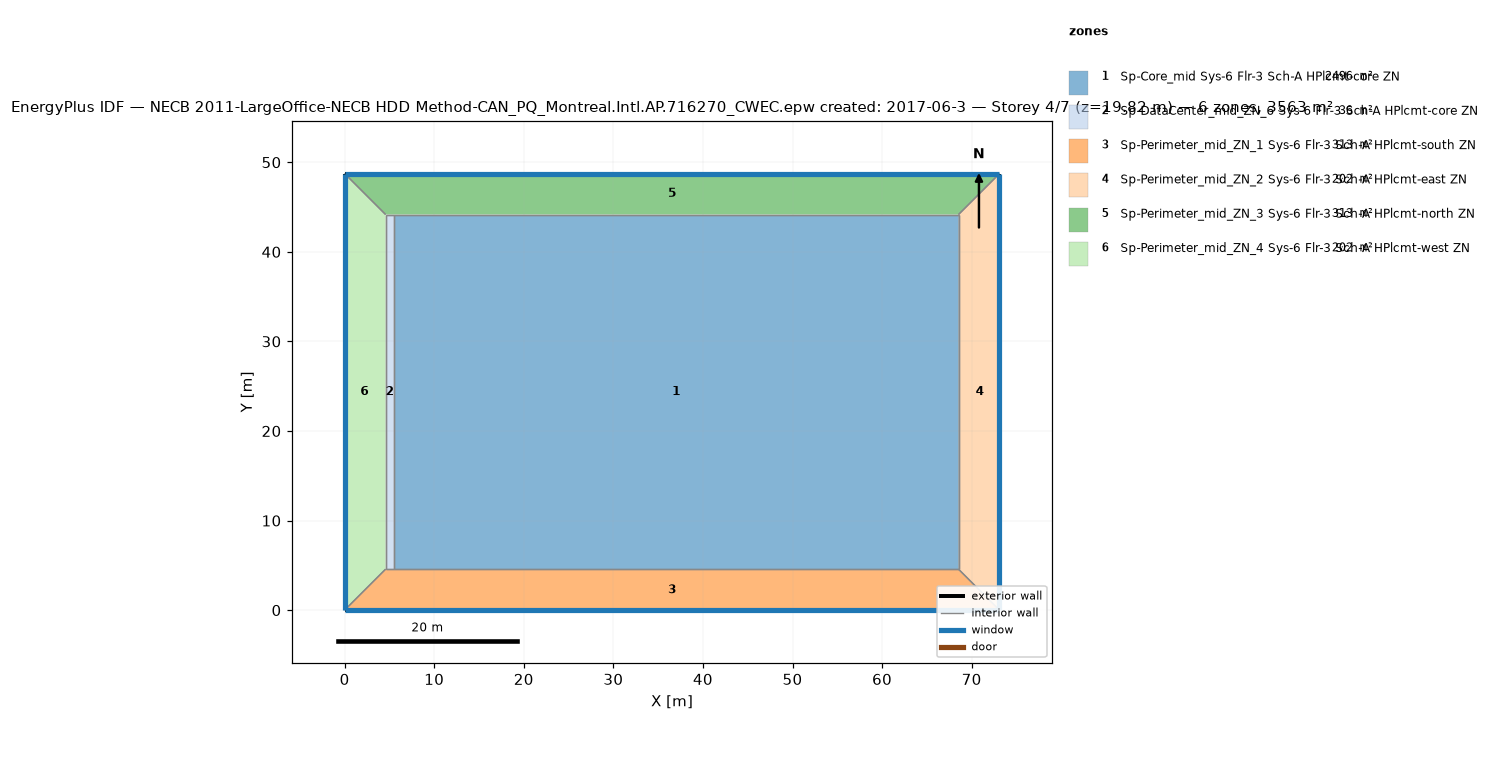
=== STOREY PLAN SPEC (per zone: floor XY polygon, exterior-wall plan segments, windows/doors) ===
zone 1: Sp-Core_mid Sys-6 Flr-3 Sch-A HPlcmt-core ZN  (2496.1 m²)
  floor: (68.53, 44.16) (68.53, 4.57) (5.49, 4.57) (5.49, 44.16)
  interior walls: 4
zone 2: Sp-DataCenter_mid_ZN_6 Sys-6 Flr-3 Sch-A HPlcmt-core ZN  (36.2 m²)
  floor: (5.49, 44.16) (5.49, 4.57) (4.57, 4.57) (4.57, 44.16)
  interior walls: 4
zone 3: Sp-Perimeter_mid_ZN_1 Sys-6 Flr-3 Sch-A HPlcmt-south ZN  (313.4 m²)
  floor: (68.53, 4.57) (73.11, 0.00) (0.00, 0.00) (4.57, 4.57)
  exterior wall: (0.00, 0.00) – (73.11, 0.00)  [73.1 m]
    window: (0.00, 0.00) – (73.11, 0.00)  [107.5 m²]
  interior walls: 4
zone 4: Sp-Perimeter_mid_ZN_2 Sys-6 Flr-3 Sch-A HPlcmt-east ZN  (202.0 m²)
  floor: (73.11, 48.74) (73.11, 0.00) (68.53, 4.57) (68.53, 44.16)
  exterior wall: (73.11, 0.00) – (73.11, 48.74)  [48.7 m]
    window: (73.11, 0.00) – (73.11, 48.74)  [71.7 m²]
  interior walls: 3
zone 5: Sp-Perimeter_mid_ZN_3 Sys-6 Flr-3 Sch-A HPlcmt-north ZN  (313.4 m²)
  floor: (73.11, 48.74) (68.53, 44.16) (4.57, 44.16) (0.00, 48.74)
  exterior wall: (73.11, 48.74) – (0.00, 48.74)  [73.1 m]
    window: (73.11, 48.74) – (0.00, 48.74)  [107.5 m²]
  interior walls: 4
zone 6: Sp-Perimeter_mid_ZN_4 Sys-6 Flr-3 Sch-A HPlcmt-west ZN  (202.0 m²)
  floor: (0.00, 48.74) (4.57, 44.16) (4.57, 4.57) (0.00, 0.00)
  exterior wall: (0.00, 48.74) – (0.00, 0.00)  [48.7 m]
    window: (0.00, 48.74) – (0.00, 0.00)  [71.7 m²]
  interior walls: 3

=== DERIVED (storey summary) ===
Building: NECB 2011-LargeOffice-NECB HDD Method-CAN_PQ_Montreal.Intl.AP.716270_CWEC.epw created: 2017-06-3
Storey: 4 of 7  (floor level z = 19.82 m)
Storey gross floor area: 3563.1 m²
Zones on this storey: 6
  - Sp-Core_mid Sys-6 Flr-3 Sch-A HPlcmt-core ZN: floor 2496.1 m²
  - Sp-DataCenter_mid_ZN_6 Sys-6 Flr-3 Sch-A HPlcmt-core ZN: floor 36.2 m²
  - Sp-Perimeter_mid_ZN_1 Sys-6 Flr-3 Sch-A HPlcmt-south ZN: floor 313.4 m²; exterior wall 73.1 m (200.6 m²); 1 window(s) 107.5 m²; WWR 53.6%
  - Sp-Perimeter_mid_ZN_2 Sys-6 Flr-3 Sch-A HPlcmt-east ZN: floor 202.0 m²; exterior wall 48.7 m (133.7 m²); 1 window(s) 71.7 m²; WWR 53.6%
  - Sp-Perimeter_mid_ZN_3 Sys-6 Flr-3 Sch-A HPlcmt-north ZN: floor 313.4 m²; exterior wall 73.1 m (200.6 m²); 1 window(s) 107.5 m²; WWR 53.6%
  - Sp-Perimeter_mid_ZN_4 Sys-6 Flr-3 Sch-A HPlcmt-west ZN: floor 202.0 m²; exterior wall 48.7 m (133.7 m²); 1 window(s) 71.7 m²; WWR 53.6%
Zone adjacency (shared interzone walls):
  - Sp-Core_mid Sys-6 Flr-3 Sch-A HPlcmt-core ZN ↔ Sp-DataCenter_mid_ZN_6 Sys-6 Flr-3 Sch-A HPlcmt-core ZN
  - Sp-Core_mid Sys-6 Flr-3 Sch-A HPlcmt-core ZN ↔ Sp-Perimeter_mid_ZN_1 Sys-6 Flr-3 Sch-A HPlcmt-south ZN
  - Sp-Core_mid Sys-6 Flr-3 Sch-A HPlcmt-core ZN ↔ Sp-Perimeter_mid_ZN_2 Sys-6 Flr-3 Sch-A HPlcmt-east ZN
  - Sp-Core_mid Sys-6 Flr-3 Sch-A HPlcmt-core ZN ↔ Sp-Perimeter_mid_ZN_3 Sys-6 Flr-3 Sch-A HPlcmt-north ZN
  - Sp-DataCenter_mid_ZN_6 Sys-6 Flr-3 Sch-A HPlcmt-core ZN ↔ Sp-Perimeter_mid_ZN_1 Sys-6 Flr-3 Sch-A HPlcmt-south ZN
  - Sp-DataCenter_mid_ZN_6 Sys-6 Flr-3 Sch-A HPlcmt-core ZN ↔ Sp-Perimeter_mid_ZN_3 Sys-6 Flr-3 Sch-A HPlcmt-north ZN
  - Sp-DataCenter_mid_ZN_6 Sys-6 Flr-3 Sch-A HPlcmt-core ZN ↔ Sp-Perimeter_mid_ZN_4 Sys-6 Flr-3 Sch-A HPlcmt-west ZN
  - Sp-Perimeter_mid_ZN_1 Sys-6 Flr-3 Sch-A HPlcmt-south ZN ↔ Sp-Perimeter_mid_ZN_2 Sys-6 Flr-3 Sch-A HPlcmt-east ZN
  - Sp-Perimeter_mid_ZN_1 Sys-6 Flr-3 Sch-A HPlcmt-south ZN ↔ Sp-Perimeter_mid_ZN_4 Sys-6 Flr-3 Sch-A HPlcmt-west ZN
  - Sp-Perimeter_mid_ZN_2 Sys-6 Flr-3 Sch-A HPlcmt-east ZN ↔ Sp-Perimeter_mid_ZN_3 Sys-6 Flr-3 Sch-A HPlcmt-north ZN
  - Sp-Perimeter_mid_ZN_3 Sys-6 Flr-3 Sch-A HPlcmt-north ZN ↔ Sp-Perimeter_mid_ZN_4 Sys-6 Flr-3 Sch-A HPlcmt-west ZN